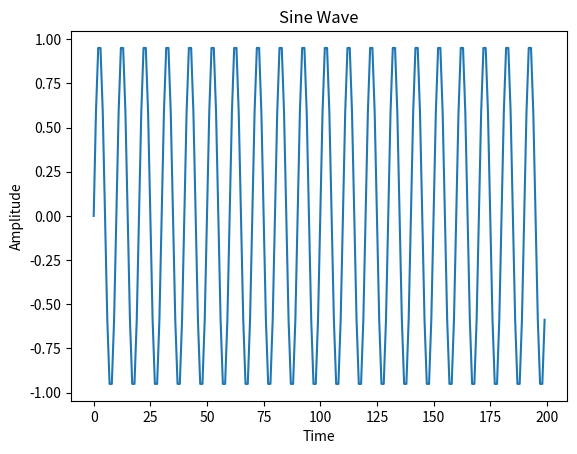

Source code (Python):
import matplotlib.pyplot as plt
import math

x = []
y = []
for i in range(200):
    x.append(i)
    y.append(math.sin(2 * math.pi * i / 10))

plt.plot(x, y)
plt.xlabel("Time")
plt.ylabel("Amplitude")
plt.title("Sine Wave")
plt.show()
